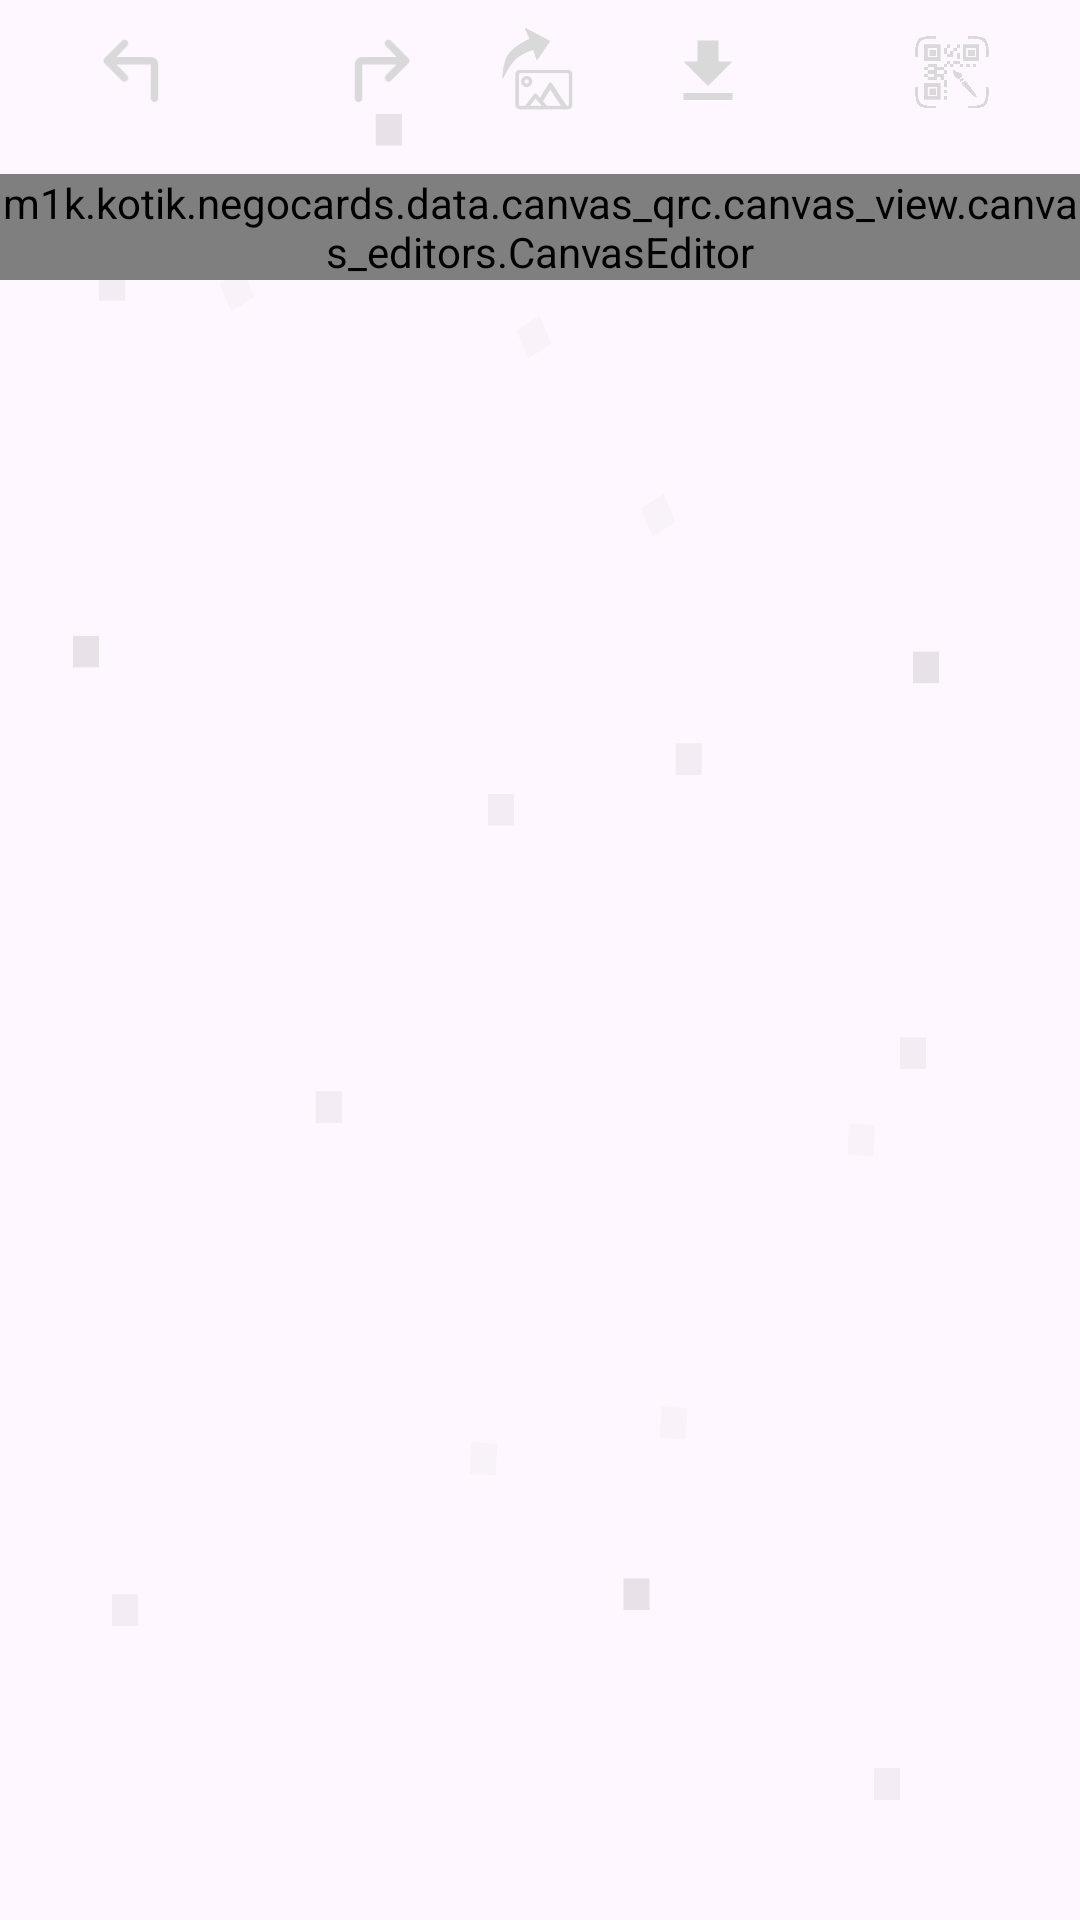

Produce the Android XML layout that renders to this screen, including the resource entries it uses.
<!-- AndroidManifest.xml: application theme Theme.NegoCards -->
<!-- res/layout/fragment_canvas_code_create.xml -->
<?xml version="1.0" encoding="utf-8"?>
<androidx.constraintlayout.widget.ConstraintLayout xmlns:android="http://schemas.android.com/apk/res/android"
    xmlns:app="http://schemas.android.com/apk/res-auto"
    xmlns:tools="http://schemas.android.com/tools"
    android:id="@+id/CodeCanvasCreateLayout"
    android:layout_width="match_parent"
    android:layout_height="match_parent"
    android:background="@drawable/pixel_background"
    tools:context=".fragments.pages.code_create_pages.CanvasCodeCreateFragment">

    <androidx.constraintlayout.widget.ConstraintLayout
        android:id="@+id/constraintLayout"
        android:layout_width="match_parent"
        android:layout_height="38dp"
        android:layout_marginStart="25dp"
        android:layout_marginTop="5dp"
        app:layout_constraintEnd_toEndOf="parent"
        app:layout_constraintStart_toStartOf="parent"
        app:layout_constraintTop_toTopOf="parent">

        <ImageView
            android:id="@+id/qrc_view_btn"
            android:layout_width="35dp"
            android:layout_height="match_parent"
            android:layout_marginEnd="25dp"
            android:foreground="@drawable/rounded_square_ripple_15"
            android:padding="4dp"
            android:src="@drawable/create_qrc"
            app:layout_constraintBottom_toBottomOf="parent"
            app:layout_constraintEnd_toEndOf="parent"
            app:layout_constraintTop_toTopOf="parent"
            app:tint="@color/white_d9" />

        <ImageView
            android:id="@+id/forward_arrow"
            android:layout_width="38dp"
            android:layout_height="match_parent"
            android:layout_marginStart="45dp"
            android:padding="4dp"
            android:src="@drawable/arrow_top_right"
            app:layout_constraintBottom_toBottomOf="parent"
            app:layout_constraintStart_toEndOf="@+id/back_arrow"
            app:layout_constraintTop_toTopOf="parent"
            app:tint="@color/white_d9" />

        <ImageView
            android:id="@+id/back_arrow"
            android:layout_width="38dp"
            android:layout_height="match_parent"
            android:foreground="@drawable/rounded_square_ripple_15"
            android:padding="4dp"
            android:src="@drawable/arrow_top_left"
            app:layout_constraintBottom_toBottomOf="parent"
            app:layout_constraintStart_toStartOf="parent"
            app:layout_constraintTop_toTopOf="parent"
            app:tint="@color/white_d9" />

        <ImageView
            android:id="@+id/save_canvas_to_db"
            android:layout_width="38dp"
            android:layout_height="match_parent"
            android:layout_marginEnd="45dp"
            android:foreground="@drawable/rounded_square_ripple_15"
            android:padding="5dp"
            android:src="@drawable/download"
            app:layout_constraintEnd_toStartOf="@+id/qrc_view_btn"
            app:tint="@color/white_d9" />

        <ImageView
            android:id="@+id/share_canvas"
            android:layout_width="38dp"
            android:layout_height="match_parent"
            android:foreground="@drawable/rounded_square_ripple_15"
            android:src="@drawable/share_image_icon"
            app:layout_constraintEnd_toStartOf="@+id/save_canvas_to_db"
            app:layout_constraintStart_toEndOf="@+id/forward_arrow"
            app:tint="@color/white_d9" />
    </androidx.constraintlayout.widget.ConstraintLayout>

    <m1k.kotik.negocards.data.canvas_qrc.canvas_view.canvas_editors.CanvasEditor
        android:id="@+id/canvasEditor"
        android:layout_width="wrap_content"
        android:layout_height="wrap_content"
        android:layout_marginTop="15dp"
        app:layout_constraintEnd_toEndOf="parent"
        app:layout_constraintStart_toStartOf="parent"
        app:layout_constraintTop_toBottomOf="@+id/constraintLayout">

    </m1k.kotik.negocards.data.canvas_qrc.canvas_view.canvas_editors.CanvasEditor>

    <androidx.recyclerview.widget.RecyclerView
        android:id="@+id/recyclerView"
        android:layout_width="0dp"
        android:layout_height="50dp"
        android:layout_marginStart="5dp"
        android:layout_marginTop="25dp"
        android:layout_marginEnd="5dp"
        android:orientation="horizontal"
        app:layout_constraintEnd_toEndOf="parent"
        app:layout_constraintStart_toStartOf="parent"
        app:layout_constraintTop_toBottomOf="@+id/canvasEditor" />

    <androidx.recyclerview.widget.RecyclerView
        android:id="@+id/CanvasObjectIconsForChoiceRecyclerView"
        android:layout_width="wrap_content"
        android:layout_height="wrap_content"
        android:layout_marginStart="15dp"
        android:layout_marginTop="8dp"
        android:orientation="vertical"
        app:layout_constraintStart_toStartOf="parent"
        app:layout_constraintTop_toBottomOf="@+id/recyclerView" />

</androidx.constraintlayout.widget.ConstraintLayout>
<!-- resources referenced by this layout -->
<resources>
  <color name="white_d9">#D9D9D9</color>
  <!-- drawable arrow_top_left: png bitmap (drawable, 607 bytes) -->
  <!-- drawable arrow_top_right: png bitmap (drawable, 597 bytes) -->
  <!-- drawable create_qrc: png bitmap (drawable, 10248 bytes) -->
  <!-- drawable download: png bitmap (drawable, 363 bytes) -->
  <!-- drawable pixel_background: png bitmap (drawable, 22078 bytes) -->
  <!-- drawable rounded_square_ripple_15 (drawable) -->
  <ripple xmlns:android="http://schemas.android.com/apk/res/android"
      xmlns:tools="http://schemas.android.com/tools"
      android:color="@color/black18">
      <item android:id="@android:id/mask">
          <shape android:shape="rectangle">
              <solid android:color="@color/black18"/>
              <corners android:radius="15.0dip" />
          </shape>
      </item>
  </ripple>
  <!-- drawable share_image_icon: png bitmap (drawable, 3443 bytes) -->
  <style name="Theme.NegoCards" parent="Theme.Material3.DayNight.NoActionBar">
          
          <item name="android:windowSplashScreenBackground" tools:targetApi="s">@color/black18</item>
          <item name="windowSplashScreenAnimatedIcon">@drawable/ic_launcher_foreground</item>
          <item name="colorPrimary">@color/black18</item>
          <item name="colorPrimaryVariant">@color/black18</item>
          <item name="colorOnPrimary">@color/white</item>
          
          <item name="colorSecondary">@color/white_d9</item>
          <item name="colorSecondaryVariant">@color/black18</item>
          <item name="colorOnSecondary">@color/black</item>
          
          <item name="android:statusBarColor" tools:targetApi="l">?attr/colorPrimaryVariant</item>
          <item name="popupMenuStyle">@style/CustomPopupBackground</item>
          <item name="dialogTheme">@style/MaterialDialogSheet</item>
          
      </style>
  <color name="black18">#181818</color>
  <!-- drawable ic_launcher_foreground: webp bitmap (mipmap-hdpi, 3192 bytes) -->
  <color name="white">#FFFFFFFF</color>
  <color name="black">#FF000000</color>
  <style name="CustomPopupBackground" parent="Widget.AppCompat.Light.ListView.DropDown">
          <item name="android:popupBackground">@drawable/rounded_popupmenu</item>
      </style>
  <style name="MaterialDialogSheet" parent="@style/Theme.NegoCards">
          <item name="android:windowIsTranslucent">true</item>
          <item name="android:windowBackground">@android:color/transparent</item>
          <item name="android:windowContentOverlay">@null</item>
          <item name="android:windowNoTitle">true</item>
          <item name="android:backgroundDimEnabled">false</item>
          <item name="android:windowIsFloating">false</item>
      </style>
  <!-- drawable rounded_popupmenu (drawable) -->
  <shape xmlns:android="http://schemas.android.com/apk/res/android">
      <solid android:color="@color/inpField"/>
  
      <corners
          android:radius="60dp"/>
      <padding
          android:bottom="10dp"
          android:top="10dp"/>
  </shape>
</resources>
